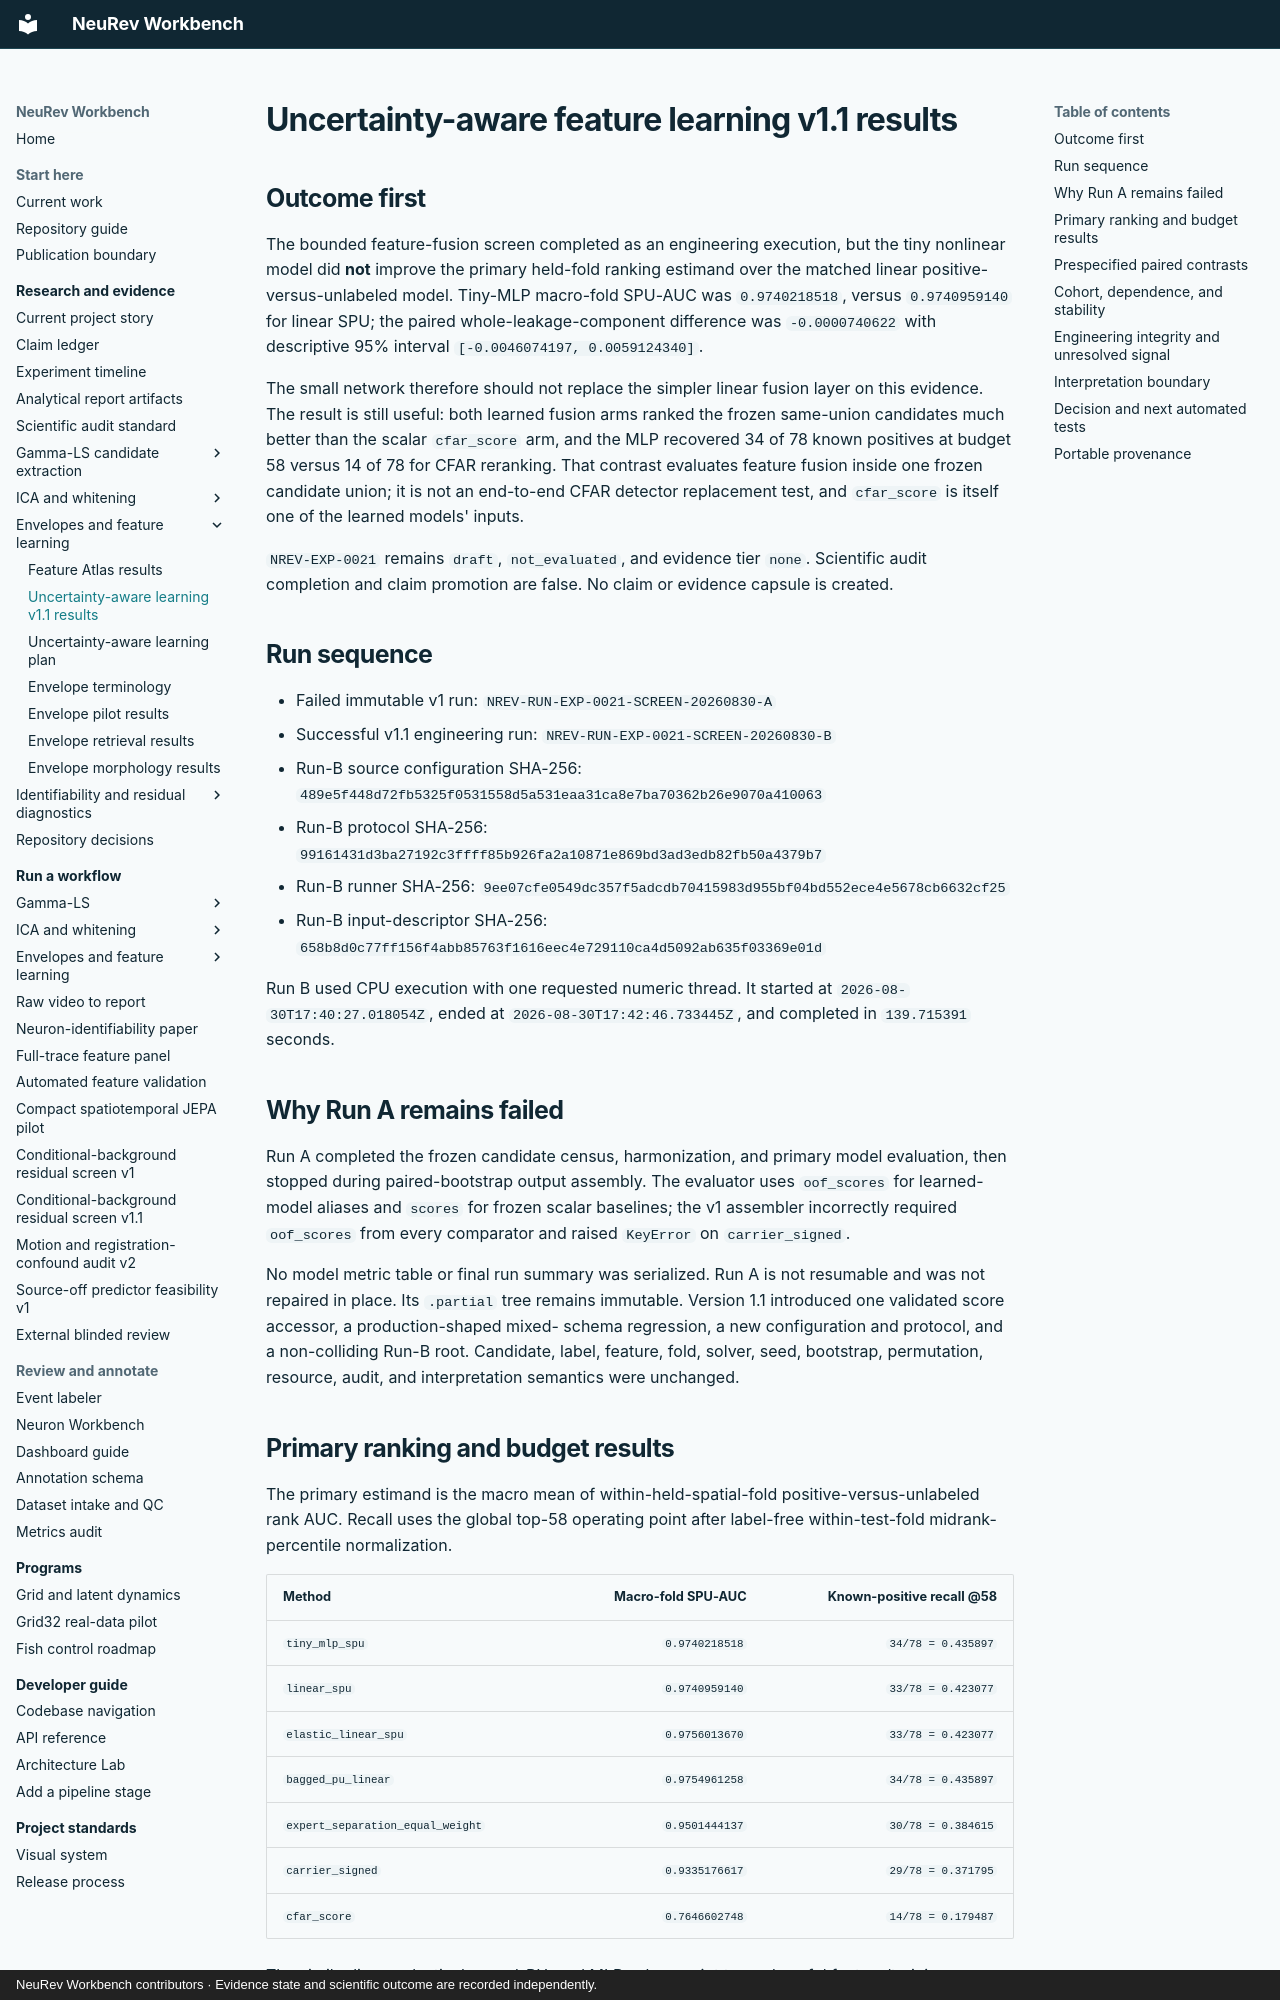

repository: Jibby2k1/NeuRev-Workbench · page: research/UNCERTAINTY_AWARE_FEATURE_LEARNING_V1_1_RESULTS/index.html · generator: mkdocs · copyright: NeuRev Workbench contributors · Evidence state and scientific outcome are recorded independently.

# Uncertainty-aware feature learning v1.1 results

## Outcome first

The bounded feature-fusion screen completed as an engineering execution, but
the tiny nonlinear model did **not** improve the primary held-fold ranking
estimand over the matched linear positive-versus-unlabeled model. Tiny-MLP
macro-fold SPU-AUC was `0.9740218518`, versus `0.9740959140` for linear SPU; the
paired whole-leakage-component difference was `-0.0000740622` with descriptive
95% interval `[-0.0046074197, 0.0059124340]`.

The small network therefore should not replace the simpler linear fusion layer
on this evidence. The result is still useful: both learned fusion arms ranked
the frozen same-union candidates much better than the scalar `cfar_score` arm,
and the MLP recovered 34 of 78 known positives at budget 58 versus 14 of 78 for
CFAR reranking. That contrast evaluates feature fusion inside one frozen
candidate union; it is not an end-to-end CFAR detector replacement test, and
`cfar_score` is itself one of the learned models' inputs.

`NREV-EXP-0021` remains `draft`, `not_evaluated`, and evidence tier `none`.
Scientific audit completion and claim promotion are false. No claim or evidence
capsule is created.

## Run sequence

- Failed immutable v1 run:
  `NREV-RUN-EXP-0021-SCREEN-20260830-A`
- Successful v1.1 engineering run:
  `NREV-RUN-EXP-0021-SCREEN-20260830-B`
- Run-B source configuration SHA-256:
  `489e5f448d72fb5325f0531558d5a531eaa31ca8e7ba70362b26e9070a410063`
- Run-B protocol SHA-256:
  `99161431d3ba27192c3ffff85b926fa2a10871e869bd3ad3edb82fb50a4379b7`
- Run-B runner SHA-256:
  `9ee07cfe0549dc357f5adcdb70415983d955bf04bd552ece4e5678cb6632cf25`
- Run-B input-descriptor SHA-256:
  `658b8d0c77ff156f4abb85763f1616eec4e729110ca4d5092ab635f03369e01d`

Run B used CPU execution with one requested numeric thread. It started at
`2026-08-30T17:40:27.018054Z`, ended at
`2026-08-30T17:42:46.733445Z`, and completed in `139.715391` seconds.

## Why Run A remains failed

Run A completed the frozen candidate census, harmonization, and primary model
evaluation, then stopped during paired-bootstrap output assembly. The evaluator
uses `oof_scores` for learned-model aliases and `scores` for frozen scalar
baselines; the v1 assembler incorrectly required `oof_scores` from every
comparator and raised `KeyError` on `carrier_signed`.

No model metric table or final run summary was serialized. Run A is not
resumable and was not repaired in place. Its `.partial` tree remains immutable.
Version 1.1 introduced one validated score accessor, a production-shaped mixed-
schema regression, a new configuration and protocol, and a non-colliding Run-B
root. Candidate, label, feature, fold, solver, seed, bootstrap, permutation,
resource, audit, and interpretation semantics were unchanged.

## Primary ranking and budget results

The primary estimand is the macro mean of within-held-spatial-fold
positive-versus-unlabeled rank AUC. Recall uses the global top-58 operating
point after label-free within-test-fold midrank-percentile normalization.

| Method | Macro-fold SPU-AUC | Known-positive recall @58 |
| --- | ---: | ---: |
| `tiny_mlp_spu` | `0.9740218518` | `34/78 = 0.435897` |
| `linear_spu` | `0.9740959140` | `33/78 = 0.423077` |
| `elastic_linear_spu` | `0.9756013670` | `33/78 = 0.423077` |
| `bagged_pu_linear` | `0.9754961258` | `34/78 = 0.435897` |
| `expert_separation_equal_weight` | `0.9501444137` | `30/78 = 0.384615` |
| `carrier_signed` | `0.9335176617` | `29/78 = 0.371795` |
| `cfar_score` | `0.7646602748` | `14/78 = 0.179487` |

The similar linear, elastic, bagged-PU, and MLP values point toward useful
feature/training-objective signal but no detected nonlinear advantage. The MLP
matches bagged PU at budget 58, while elastic and bagged PU have slightly higher
primary point estimates than the MLP.
